Labelled photos from "datera-quest", an image-classification folder in AffrizaWildanFauzan/datera-quest. The possible labels are: Albizia saponaria, Dendrobium leonis, Dracaena trifasciata, Echinodorus radican, Gymnocalycium, Hopea bilitonensis, Impatiens walleriana, Lagerstroemia speciosa, Ixora acuminata, Monstera adansonii, Nepenthes sumatrana, Alocasia Black Velvet, Nepenthes reinwardtiana, Ochna kirkii, Philodendron Lemon, Portulaca sp, Quassia amara, Reutealis trisperma, Rosa sp, Russelia equisetiformis, Syzygium myrtifolium, Tabernaemontana corymbosa, Anacampseros rufescens Sunrise, 3 apocynacaea, Areca catechu, Catharanthus roseus, Ceiba pentandra, Cuphea hyssopifolia, Cymbidium bicolor, Dendrobium Uthai White.

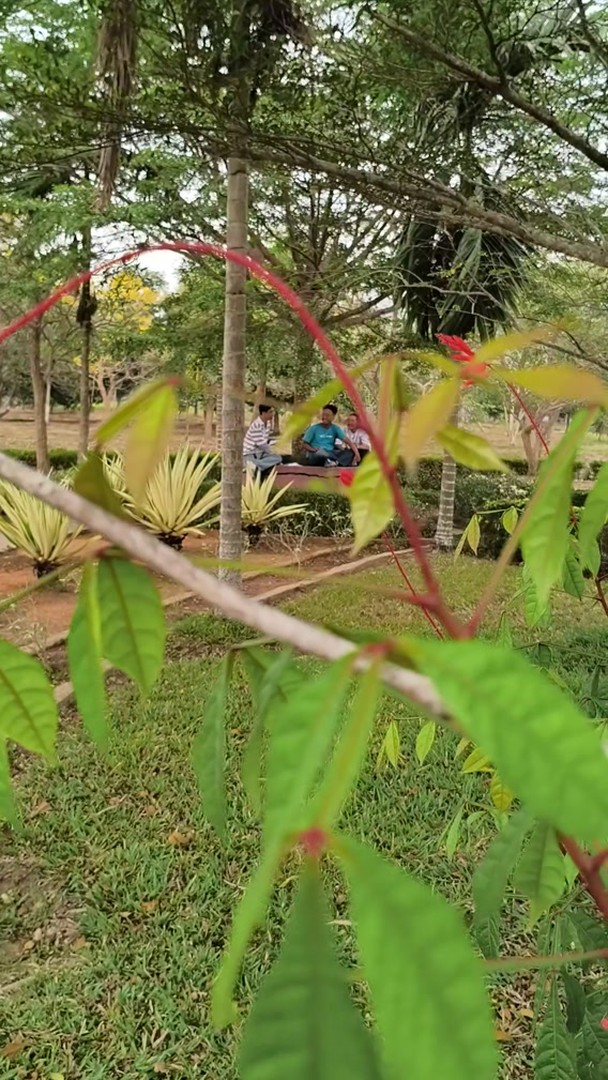
Label: Quassia amara

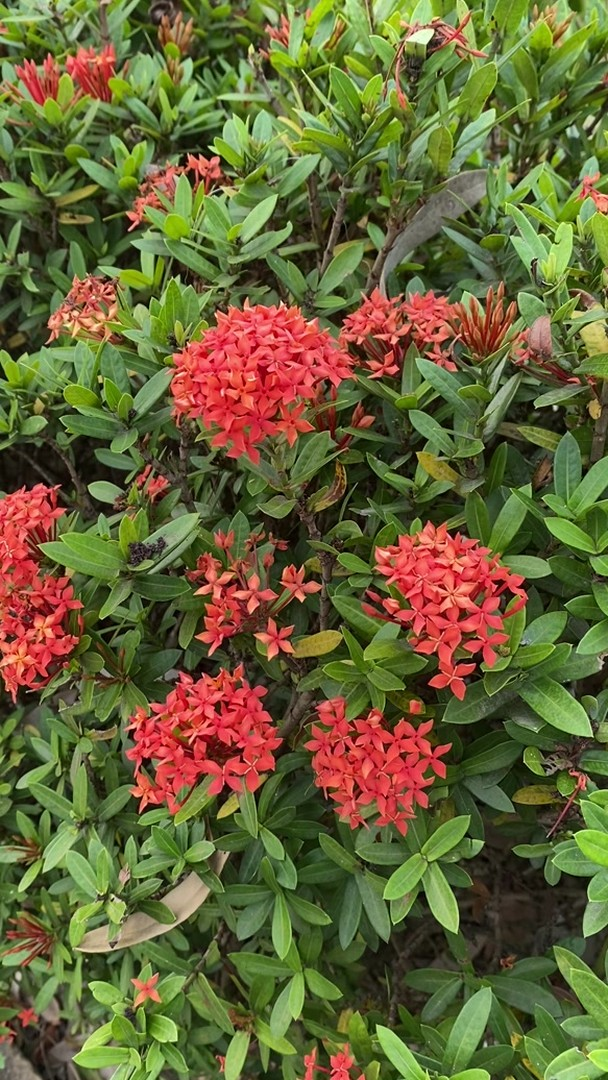
Label: Ixora acuminata

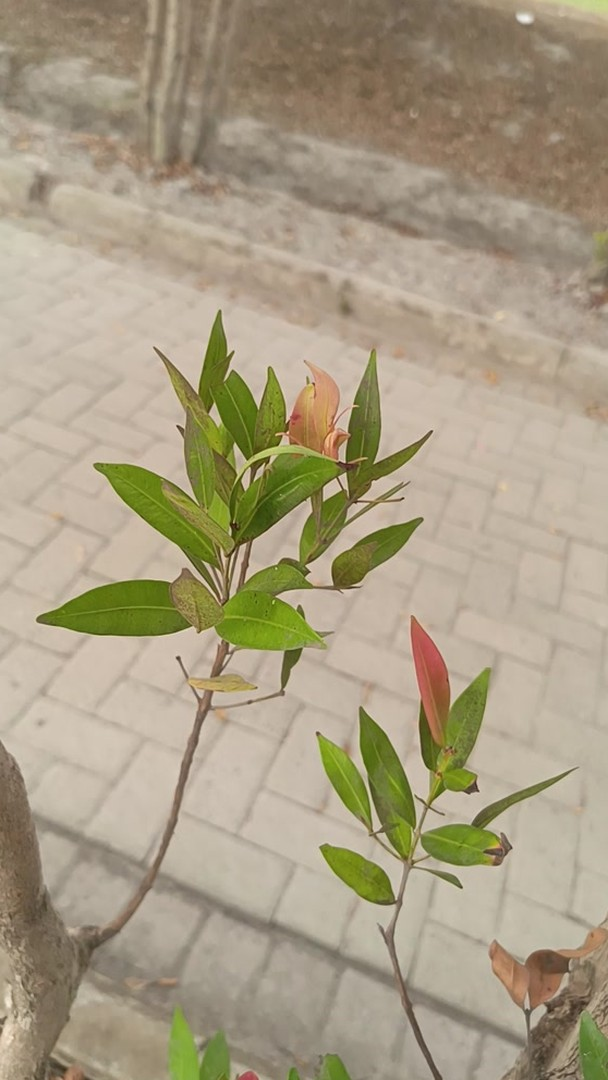
Label: Syzygium myrtifolium

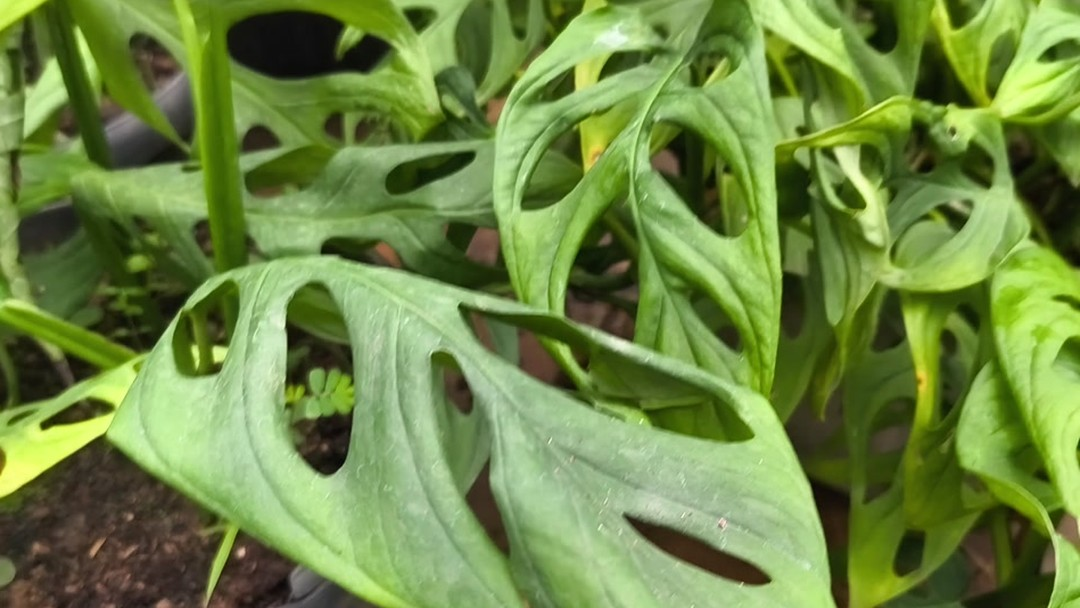
Label: Monstera adansonii

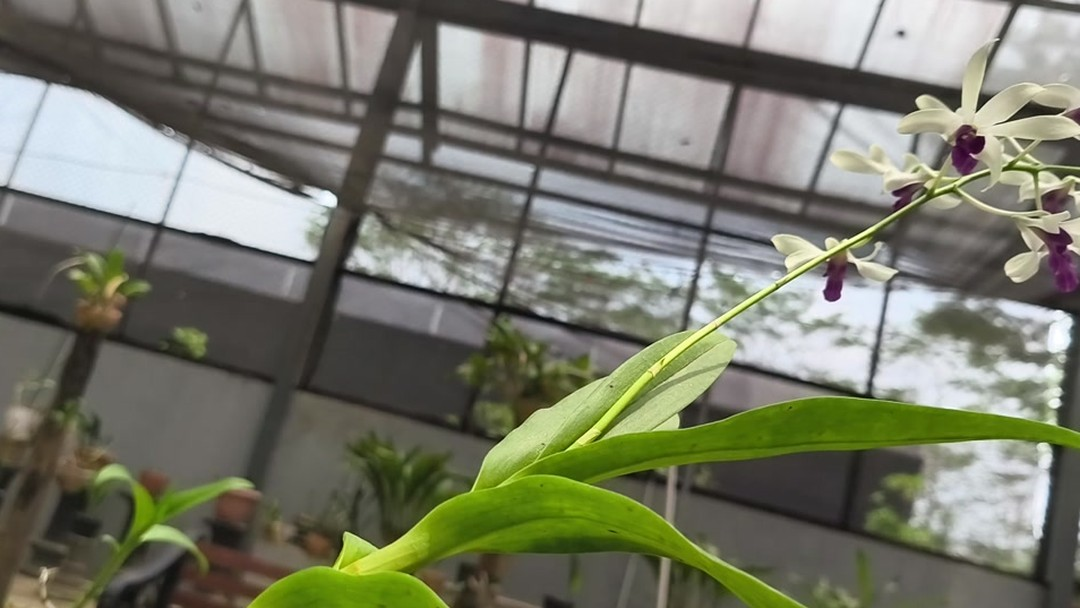
Label: Dendrobium Uthai White

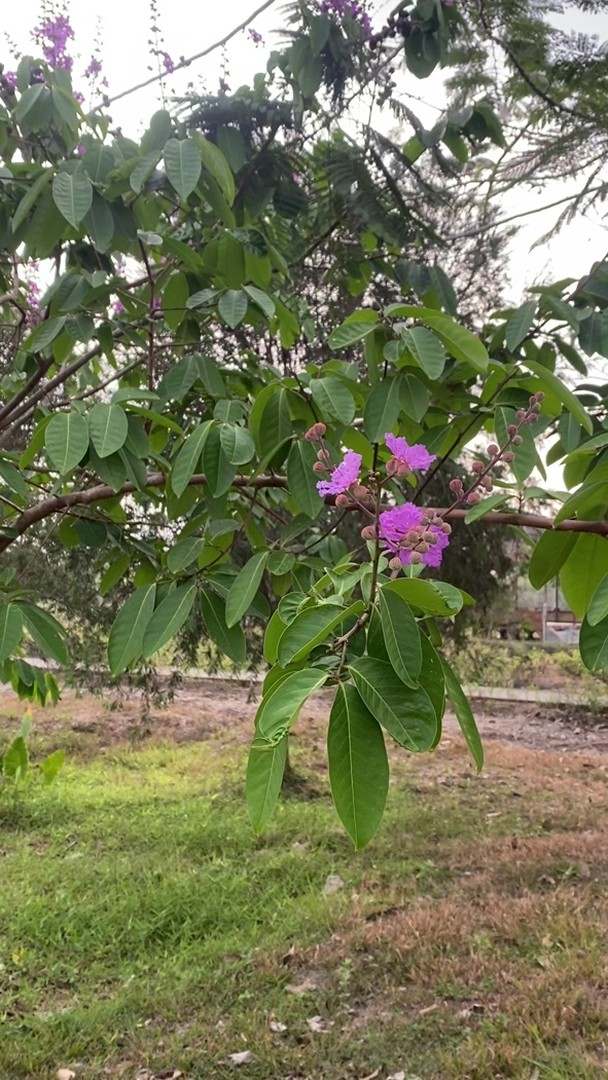
Label: Lagerstroemia speciosa
